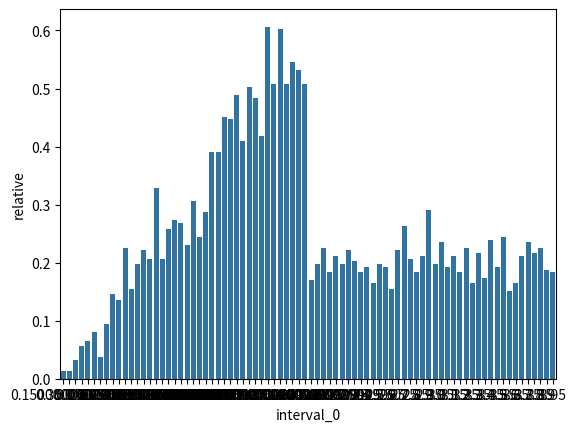

Recreate this plot in Python.
import random
import numpy as np
import pandas as pd
import seaborn as sns
import random
import math
import warnings
import matplotlib.pyplot as plt
from tqdm import tqdm

warnings.filterwarnings("ignore")

a = 0
b = 4
M = 0.6


def check_func(_x0, _nu):
    if _x0 < 2:
        return True if 0.3 * _x0 > _nu else False
    return True if _nu < 0.2 else False


random_array = list(random.random() for _ in range(10000))
x0_nu = [[a + random.random() * (b - a), random.random() * M] for _ in range(10000)]
verify = []

for x in x0_nu:
    if check_func(x[0], x[1]):
        verify.append(x)

x0_arr = list(map(lambda x: x[0], verify))
nu_arr = list(map(lambda x: x[1], verify))
df = pd.DataFrame({
    'x0': x0_arr,
    'nu': nu_arr
})

print(df)

intervals = np.arange(0.05, 4.01, 0.05)
frequency_table = pd.DataFrame({
    'interval_0': np.array([0.] + list(intervals[:-1])),
    'interval_1': intervals
})

freq = np.zeros(len(intervals))

for x in tqdm(x0_arr):
    for i in range(len(frequency_table)):
        if frequency_table['interval_0'][i] < x <= frequency_table['interval_1'][i]:
            freq[i] += 1
            break

frequency_table['freq'] = freq
frequency_table['relative'] = frequency_table['freq'] / frequency_table['freq'].sum()
print(frequency_table)
sns.barplot(x=frequency_table['interval_0'], y=frequency_table['relative'] * 20)
import matplotlib.pyplot as plt
plt.show()
print(np.array(x0_arr).mean())
print(np.array(x0_arr).var())
print(np.array(nu_arr).mean())
print(np.array(nu_arr).var())
